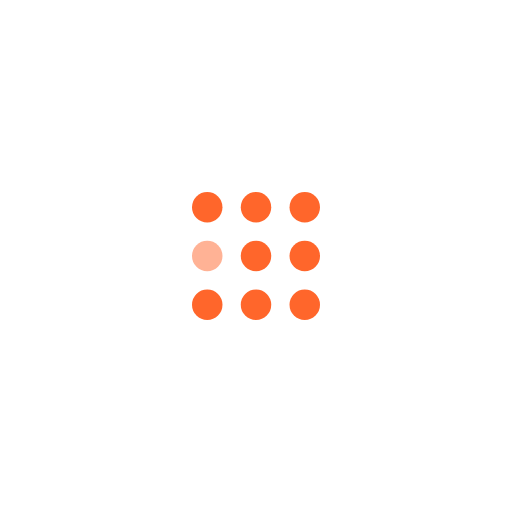
t = 0.00 s
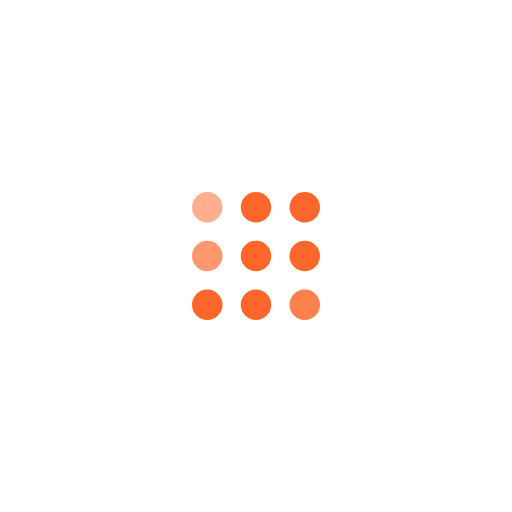
t = 0.30 s
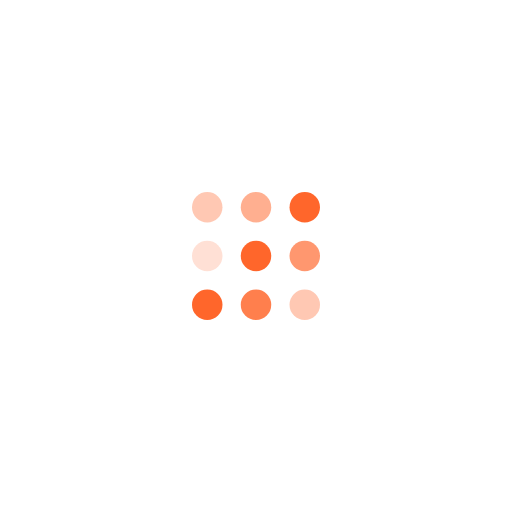
t = 0.60 s
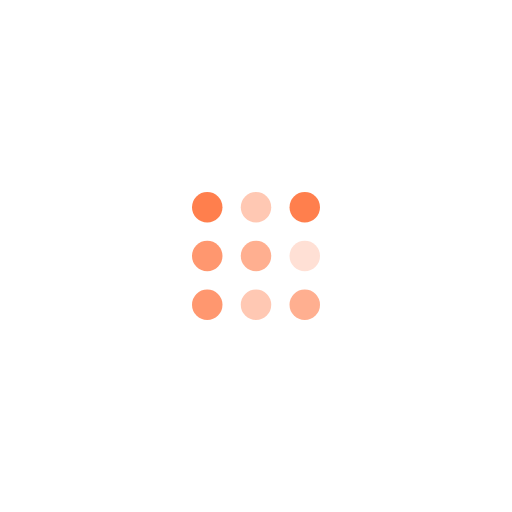
t = 0.90 s
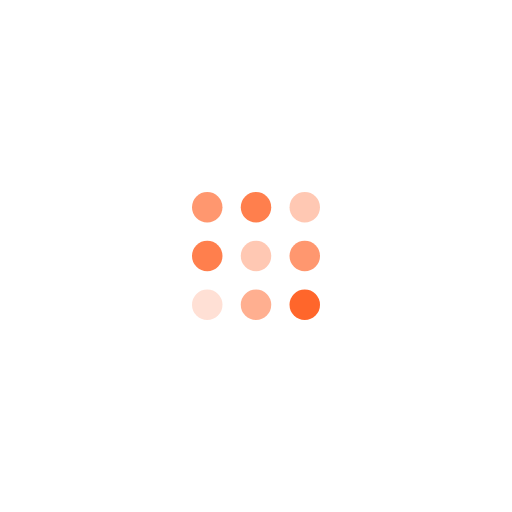
t = 1.20 s
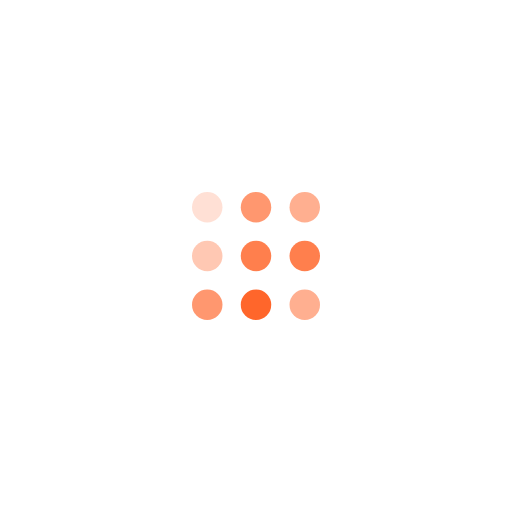
t = 1.50 s

The animated SVG that drew these frames (rendered in a browser with its animation timeline set to each time). Animation: 9 SMIL elements (animate=9); one cycle of 1.80 s, repeats indefinitely.

<svg width="105" height="105" viewBox="-157.5 -157.5 420 420" xmlns="http://www.w3.org/2000/svg" fill="#ff662b">
  <circle cx="12.5" cy="12.5" r="12.5">
    <animate attributeName="fill-opacity"
             begin="0s" dur="1s"
             values="1;.2;1" calcMode="linear"
             repeatCount="indefinite" />
  </circle>
  <circle cx="12.5" cy="52.5" r="12.5" fill-opacity=".5">
    <animate attributeName="fill-opacity"
             begin="100ms" dur="1s"
             values="1;.2;1" calcMode="linear"
             repeatCount="indefinite" />
  </circle>
  <circle cx="52.5" cy="12.5" r="12.5">
    <animate attributeName="fill-opacity"
             begin="300ms" dur="1s"
             values="1;.2;1" calcMode="linear"
             repeatCount="indefinite" />
  </circle>
  <circle cx="52.5" cy="52.5" r="12.5">
    <animate attributeName="fill-opacity"
             begin="600ms" dur="1s"
             values="1;.2;1" calcMode="linear"
             repeatCount="indefinite" />
  </circle>
  <circle cx="92.5" cy="12.5" r="12.5">
    <animate attributeName="fill-opacity"
             begin="800ms" dur="1s"
             values="1;.2;1" calcMode="linear"
             repeatCount="indefinite" />
  </circle>
  <circle cx="92.5" cy="52.5" r="12.5">
    <animate attributeName="fill-opacity"
             begin="400ms" dur="1s"
             values="1;.2;1" calcMode="linear"
             repeatCount="indefinite" />
  </circle>
  <circle cx="12.5" cy="92.5" r="12.5">
    <animate attributeName="fill-opacity"
             begin="700ms" dur="1s"
             values="1;.2;1" calcMode="linear"
             repeatCount="indefinite" />
  </circle>
  <circle cx="52.5" cy="92.5" r="12.5">
    <animate attributeName="fill-opacity"
             begin="500ms" dur="1s"
             values="1;.2;1" calcMode="linear"
             repeatCount="indefinite" />
  </circle>
  <circle cx="92.5" cy="92.5" r="12.5">
    <animate attributeName="fill-opacity"
             begin="200ms" dur="1s"
             values="1;.2;1" calcMode="linear"
             repeatCount="indefinite" />
  </circle>
</svg>
